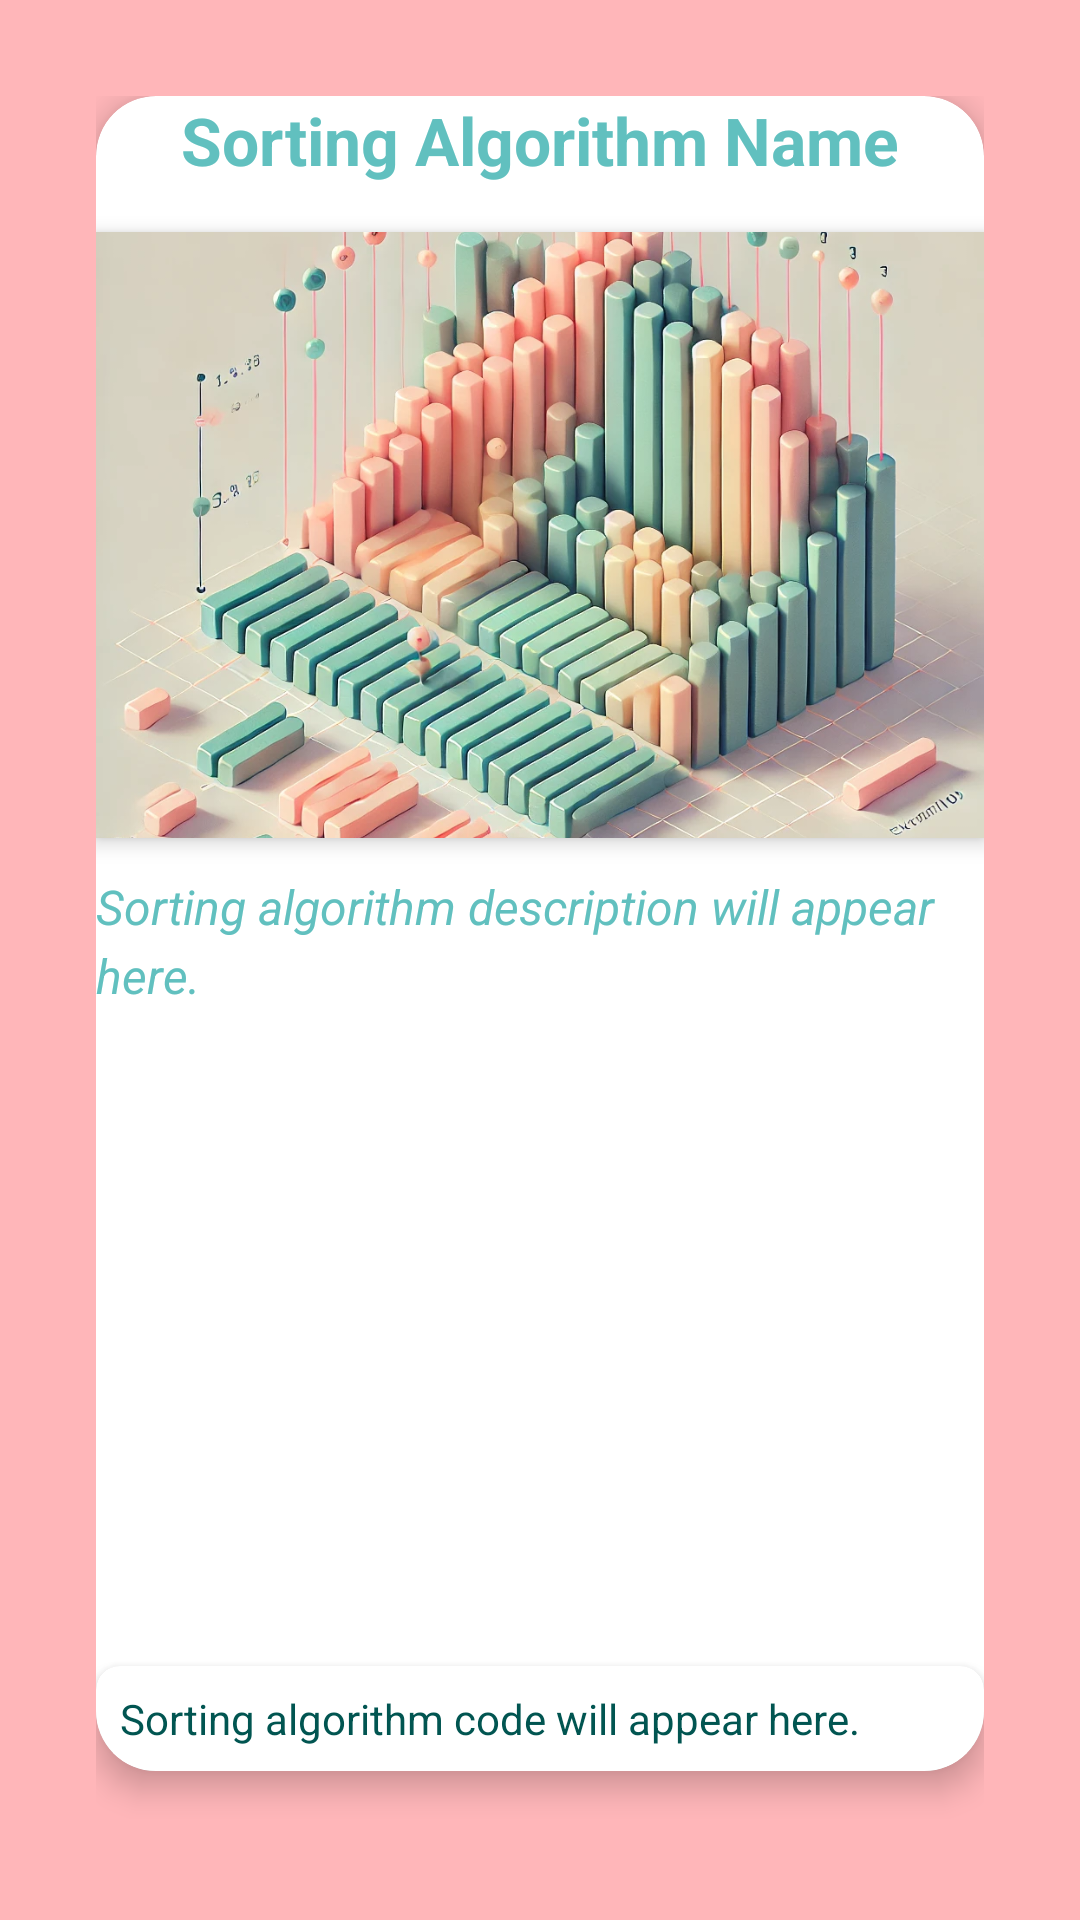

Write the Android layout XML for this screen, with the resource values it uses.
<!-- AndroidManifest.xml: application theme Theme.Display2 -->
<!-- res/layout/activity_detail.xml -->
<?xml version="1.0" encoding="utf-8"?>
<ScrollView xmlns:android="http://schemas.android.com/apk/res/android"
    xmlns:app="http://schemas.android.com/apk/res-auto"
    android:layout_width="match_parent"
    android:layout_height="match_parent"
    android:background="@color/soft_pink"
    android:padding="16dp">

    <LinearLayout
        android:layout_width="match_parent"
        android:layout_height="wrap_content"
        android:orientation="vertical"
        android:padding="16dp">

        
        <androidx.cardview.widget.CardView
            android:layout_width="match_parent"
            android:layout_height="wrap_content"
            app:cardCornerRadius="20dp"
            app:cardElevation="6dp"
            android:background="@color/soft_teal"
            android:padding="16dp"
            android:layout_marginBottom="16dp">

            <LinearLayout
                android:layout_width="match_parent"
                android:layout_height="wrap_content"
                android:orientation="vertical">

                

                
                <LinearLayout
                    android:layout_width="match_parent"
                    android:layout_height="wrap_content"
                    android:gravity="center"
                    android:orientation="vertical">

                    <TextView
                        android:id="@+id/textTitle"
                        android:layout_width="wrap_content"
                        android:layout_height="wrap_content"
                        android:paddingBottom="8dp"
                        android:text="Sorting Algorithm Name"
                        android:textColor="@color/deep_teal"
                        android:textSize="22sp"
                        android:textStyle="bold"/>
                </LinearLayout>


                <ImageView
                    android:id="@+id/sortImage"
                    android:layout_width="match_parent"
                    android:layout_height="202dp"
                    android:layout_marginTop="8dp"
                    android:background="@color/peach_cream"
                    android:clipToOutline="true"
                    android:elevation="4dp"
                    android:scaleType="centerCrop"
                    android:src="@drawable/default_image2" />

                
                <TextView
                    android:id="@+id/textDescription"
                    android:layout_width="match_parent"
                    android:layout_height="260dp"
                    android:lineSpacingExtra="4dp"
                    android:paddingTop="12dp"
                    android:text="Sorting algorithm description will appear here."
                    android:textColor="@color/deep_teal"
                    android:textSize="16sp"
                    android:textStyle="italic" />

                
                <androidx.cardview.widget.CardView
                    android:layout_width="match_parent"
                    android:layout_height="wrap_content"
                    app:cardCornerRadius="8dp"
                    app:cardElevation="4dp"
                    android:background="@color/deep_teal"
                    android:padding="12dp"
                    android:layout_marginTop="16dp">

                    <TextView
                        android:id="@+id/textCode"
                        android:layout_width="match_parent"
                        android:layout_height="wrap_content"
                        android:textSize="14sp"
                        android:textColor="#015551"
                        android:padding="8dp"
                        android:text="Sorting algorithm code will appear here."
                        android:textIsSelectable="true"
                        android:lineSpacingExtra="6dp"/>
                </androidx.cardview.widget.CardView>

            </LinearLayout>
        </androidx.cardview.widget.CardView>
    </LinearLayout>
</ScrollView>
<!-- resources referenced by this layout -->
<resources>
  <color name="deep_teal">#61C0BF</color>
  <color name="peach_cream">#FAE3D9</color>
  <color name="soft_pink">#FFB6B9</color>
  <color name="soft_teal">#BBDED6</color>
  <!-- drawable default_image2: webp bitmap (drawable, 209676 bytes) -->
  <style name="Theme.Display2" parent="Base.Theme.Display2" />
  <style name="Base.Theme.Display2" parent="Theme.Material3.DayNight.NoActionBar">
          
          
      </style>
</resources>
